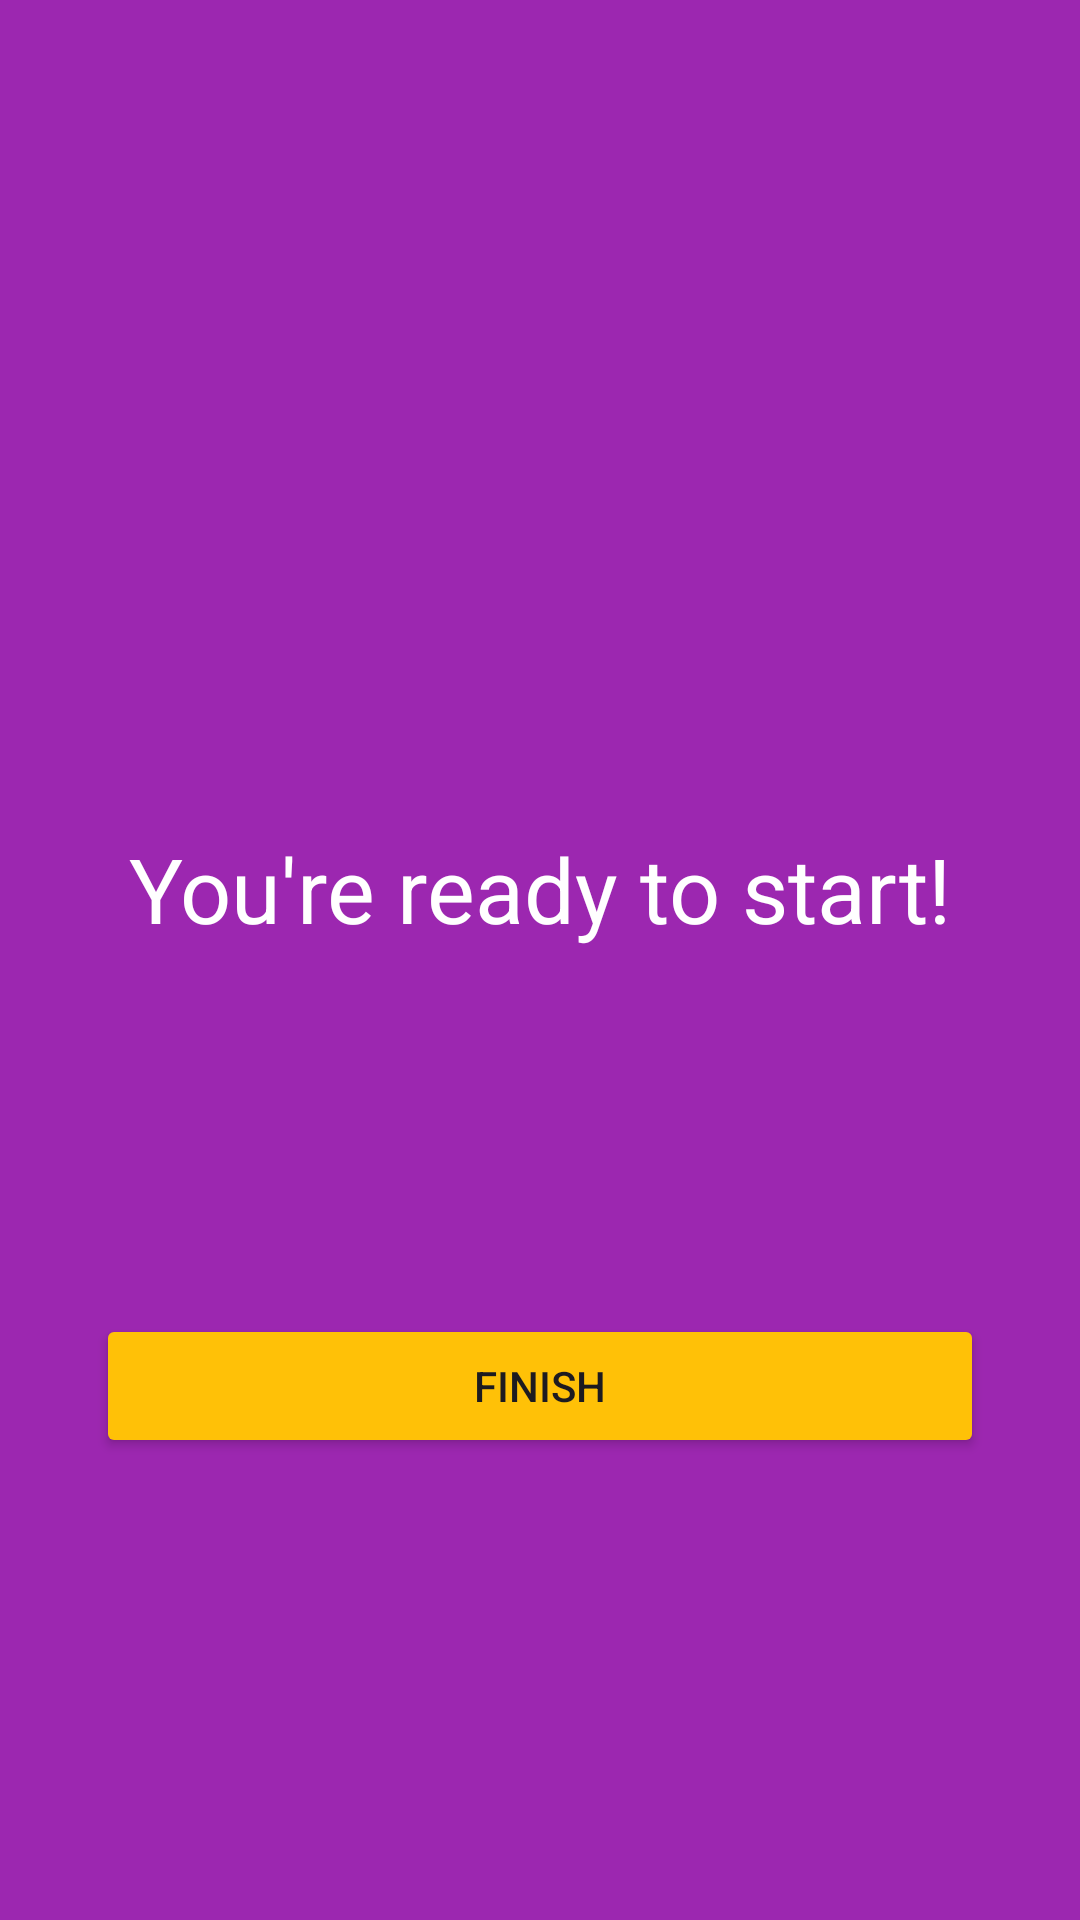

The Android layout XML behind this screen, and the referenced resources:
<!-- AndroidManifest.xml: application theme Theme.FragmentPMDM -->
<!-- res/layout/fragment_onboarding3.xml -->
<?xml version="1.0" encoding="utf-8"?>
<androidx.constraintlayout.widget.ConstraintLayout xmlns:android="http://schemas.android.com/apk/res/android"
    xmlns:app="http://schemas.android.com/apk/res-auto"
    xmlns:tools="http://schemas.android.com/tools"
    android:layout_width="match_parent"
    android:layout_height="match_parent"
    android:background="#9C27B0"
    android:padding="32dp"
    tools:context=".onboarding3Fragment">

    <ImageView
        android:id="@+id/imagen"
        android:layout_width="wrap_content"
        android:layout_height="wrap_content"
        android:adjustViewBounds="true"
        android:src="@drawable/ic_onboarding3"
        app:layout_constraintBottom_toTopOf="@+id/texto"
        app:layout_constraintLeft_toLeftOf="parent"
        app:layout_constraintRight_toRightOf="parent"
        app:layout_constraintTop_toTopOf="parent" />

    <TextView
        android:id="@+id/texto"
        android:layout_width="wrap_content"
        android:layout_height="wrap_content"
        android:text="You're ready to start!"
        android:textColor="#FFFFFF"
        android:textSize="30sp"
        app:layout_constraintBottom_toTopOf="@+id/botonFinish"
        app:layout_constraintLeft_toLeftOf="parent"
        app:layout_constraintRight_toRightOf="parent"
        app:layout_constraintTop_toBottomOf="@id/imagen" />

    <Button
        android:id="@+id/botonFinish"
        android:layout_width="match_parent"
        android:layout_height="wrap_content"
        android:backgroundTint="#FFC107"
        android:text="Finish"
        app:layout_constraintBottom_toBottomOf="parent"
        app:layout_constraintLeft_toLeftOf="parent"
        app:layout_constraintRight_toRightOf="parent"
        app:layout_constraintTop_toBottomOf="@id/texto" />

</androidx.constraintlayout.widget.ConstraintLayout>
<!-- resources referenced by this layout -->
<resources>
  <style name="Theme.FragmentPMDM" parent="Base.Theme.FragmentPMDM" />
  <style name="Base.Theme.FragmentPMDM" parent="Theme.Material3.DayNight.NoActionBar">
          
          
      </style>
</resources>
